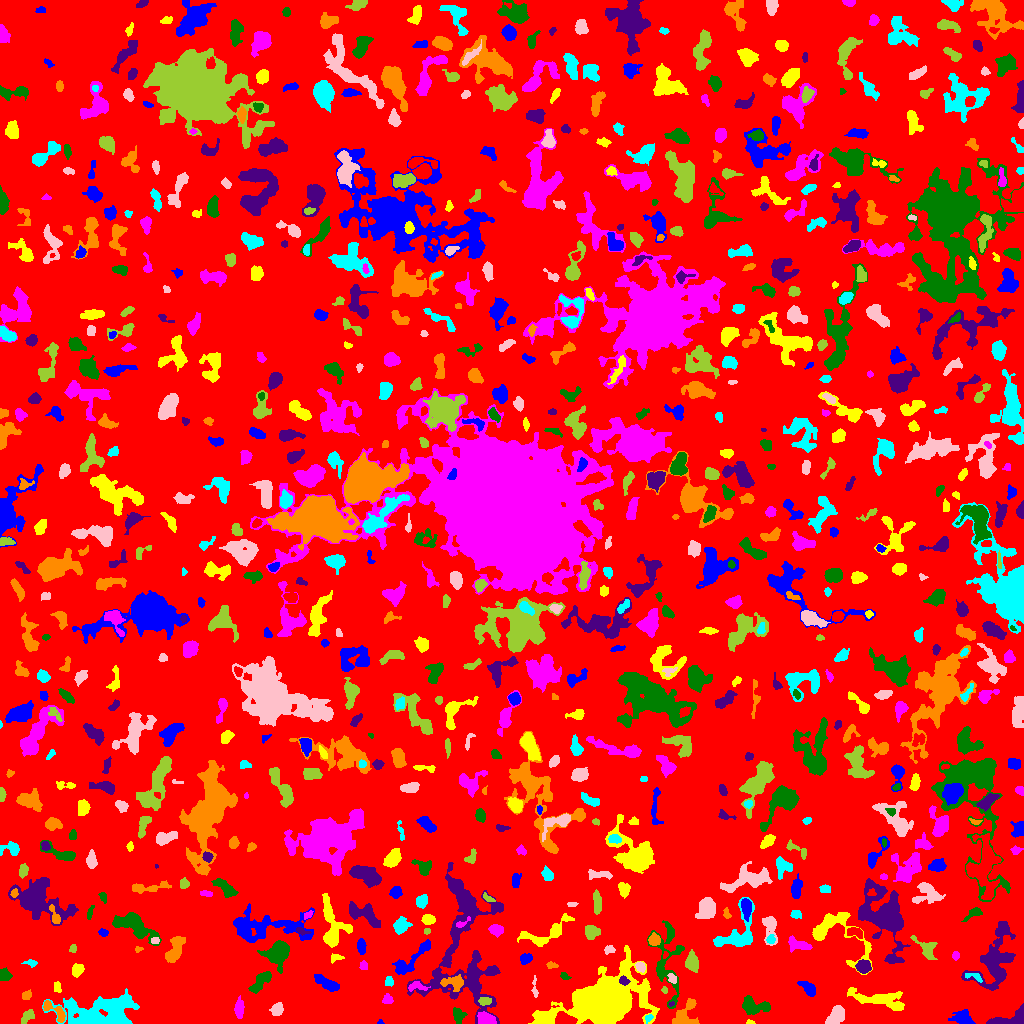

The table this chart was drawn from, first rows:
ID, X, Y, A, B, theta, total_flux, mu_max, mu_median, mu_mean, R_fwhm, R_e, R10, R90, x_start, x_end, y_start, y_end, area, greylevel
0, 520.3, 509, 299.2, 294, -0.0511, 1059669, 11.0, 1.0, 1.38, 31.51, 220.4, 83.89, 366.7, 0, 1023, 0, 1023, 767988, 1.38
1, 379.9, 0.9655, 1.285, 0.9994, -0.00365, 29.0, 3.0, 1.0, 1.074, 1.596, 1.262, 0.0, 2.185, 377, 384, 0, 4, 27, 5.074
2, 749.9, 1.09, 2.132, 1.048, -0.0895, 67.0, 4.0, 2.0, 1.914, 2.523, 1.784, 0.5642, 2.932, 746, 755, 0, 4, 35, 5.914
3, 239.3, 15.57, 4.341, 1.959, 1.552, 575.0, 11.0, 3.0, 3.464, 3.29, 3.656, 1.262, 5.944, 234, 244, 5, 28, 166, 7.464
4, 458.1, 8.156, 3.619, 2.179, -1.272, 320.0, 6.0, 2.0, 2.051, 4.184, 3.385, 1.262, 5.412, 453, 467, 0, 16, 156, 6.051
5, 1008, 3.145, 10.51, 3.065, 0.1819, 1703, 17.0, 5.0, 5.322, 4.549, 4.983, 1.871, 8.176, 986, 1023, 0, 20, 320, 8.322
6, 684.4, 8.645, 8.127, 4.988, 0.9686, 898.0, 6.0, 2.0, 2.595, 7.225, 5.863, 2.326, 9.097, 672, 699, 0, 25, 346, 6.595
7, 648.3, 5.981, 1.727, 1.306, 0.4454, 53.0, 3.0, 1.0, 0.9464, 2.257, 1.871, 0.5642, 2.932, 645, 653, 0, 9, 56, 7.946
8, 835.3, 7.189, 5.773, 3.255, 0.9259, 996.0, 8.0, 4.0, 3.703, 7.069, 5.352, 2.111, 7.939, 825, 844, 0, 18, 269, 6.703
9, 27.89, 7.596, 4.253, 1.93, 0.8045, 104.0, 3.0, 1.0, 0.7591, 2.706, 2.646, 0.9772, 4.514, 21, 34, 0, 14, 137, 4.759
10, 564, 3.3, 4.401, 2.508, -0.1055, 2250, 28.0, 8.0, 10.47, 4.886, 3.989, 1.596, 6.408, 555, 577, 0, 12, 215, 18.47
11, 963.8, 5.745, 4.989, 3.335, -0.3043, 499.0, 6.0, 2.0, 2.037, 5.293, 4.478, 1.693, 7.334, 948, 975, 0, 14, 245, 6.037
12, 602.2, 21.13, 20.95, 11.37, 0.3177, 34342, 44.0, 6.0, 9.55, 11.08, 14.95, 5.323, 27.48, 528, 659, 0, 78, 3596, 11.55
13, 484.9, 4.851, 4.096, 2.91, -0.2901, 797.0, 8.0, 4.0, 4.025, 5.917, 4.37, 1.784, 6.652, 477, 496, 0, 12, 198, 10.03
14, 753.6, 17.43, 7.494, 3.721, -0.15, 938.0, 7.0, 3.0, 2.775, 5.754, 5.528, 2.111, 8.795, 742, 770, 9, 28, 338, 5.775
15, 671.1, 19.57, 1.359, 0.9337, 0.1009, 44.0, 4.0, 2.0, 1.571, 2.185, 1.382, 0.5642, 2.257, 668, 674, 17, 22, 28, 8.571
16, 54.77, 12.64, 8.161, 2.79, -0.675, 399.0, 5.0, 2.0, 1.966, 4.618, 4.26, 1.596, 6.747, 43, 65, 1, 23, 203, 6.966
17, 100.7, 10.17, 18.09, 7.71, 0.1215, 7578, 18.0, 4.0, 4.724, 9.132, 10.97, 4.146, 18.38, 42, 139, 0, 35, 1604, 7.724
18, 277.4, 14, 3.245, 2.781, 0.9554, 388.0, 6.0, 3.0, 2.694, 5.015, 3.868, 1.493, 5.89, 269, 283, 8, 21, 144, 5.694
19, 484.1, 22.22, 3.044, 1.997, 0.04628, 314.0, 6.0, 3.0, 3.172, 4.442, 3.192, 1.262, 4.82, 478, 491, 18, 26, 99, 10.17
20, 150.6, 37.26, 14.27, 6.905, -1.3, 4116, 10.0, 3.0, 3.633, 11.53, 10.03, 3.909, 15.64, 128, 175, 2, 62, 1133, 7.633
21, 808.7, 34.72, 4.95, 2.504, -0.7295, 446.0, 5.0, 2.0, 2.451, 5.109, 4.334, 1.596, 6.604, 797, 815, 27, 42, 182, 5.451
22, 879.7, 23.31, 16.64, 3.669, -0.215, 1513, 8.0, 2.0, 2.526, 6.864, 7.159, 2.706, 11.86, 847, 904, 13, 36, 599, 5.526
23, 387.4, 23.71, 2.351, 1.971, -0.3976, 135.0, 4.0, 1.0, 1.452, 3.613, 2.523, 0.9772, 4.107, 382, 393, 20, 30, 93, 7.452
24, 260.3, 41.91, 7.162, 2.678, 0.8502, 729.0, 7.0, 2.0, 2.761, 5.078, 5.015, 1.954, 7.939, 248, 271, 30, 52, 264, 5.761
25, 465.1, 57.62, 33.35, 20.85, 1.457, 8166, 11.0, 3.0, 3.497, 8.649, 15.41, 5.232, 24.57, 407, 503, 0, 161, 2335, 5.497
26, 26.59, 28.21, 2.457, 1.97, 0.6317, 224.0, 6.0, 2.0, 2.699, 3.29, 2.646, 0.9772, 4.37, 22, 31, 24, 34, 83, 5.699
27, 389, 42.18, 2.623, 2.009, -1.564, 231.0, 5.0, 3.0, 2.924, 4.068, 2.985, 1.262, 4.442, 385, 393, 37, 47, 79, 7.924
28, 534.6, 35.67, 5.752, 1.261, -1.514, 124.0, 3.0, 1.0, 1.494, 3.241, 2.821, 1.128, 4.652, 531, 538, 26, 48, 83, 5.494
29, 664.5, 33.13, 1.76, 1.41, -1.223, 136.0, 7.0, 3.0, 3.317, 2.326, 1.954, 0.7979, 3.141, 661, 667, 30, 37, 41, 6.317
30, 750.9, 42.07, 6.938, 3.842, -0.2489, 1136, 8.0, 3.0, 3.021, 6.58, 5.698, 2.185, 9.15, 736, 762, 33, 54, 376, 6.021
31, 328, 39.27, 6.709, 2.4, -0.4826, 734.0, 7.0, 2.0, 2.878, 4.72, 4.549, 1.784, 7.632, 314, 339, 32, 49, 255, 5.878
32, 57.69, 35.5, 2.985, 1.755, -1.322, 123.0, 4.0, 1.0, 1.597, 3.241, 2.585, 0.9772, 4.297, 54, 61, 31, 42, 77, 5.597
33, 415.9, 37.43, 4.128, 1.958, 0.05568, 195.0, 6.0, 1.0, 1.5, 2.932, 2.821, 0.9772, 4.853, 408, 430, 32, 42, 130, 8.5
34, 565.2, 47.1, 2.249, 1.328, -0.3741, 70.0, 4.0, 1.0, 1.129, 2.523, 2.111, 0.5642, 3.385, 560, 571, 44, 51, 62, 5.129
35, 623.7, 42.64, 2.352, 1.897, -0.3999, 272.0, 8.0, 3.0, 3.358, 3.385, 2.585, 0.9772, 4.146, 619, 630, 38, 48, 81, 15.36
36, 454.3, 40.61, 6.065, 3.41, -0.02037, 792.0, 9.0, 3.0, 3.385, 4.029, 4.687, 1.693, 7.695, 440, 463, 32, 49, 234, 9.385
37, 974.9, 46.63, 4.774, 1.689, -0.2897, 113.0, 4.0, 1.0, 1.165, 3.192, 2.585, 0.9772, 4.184, 965, 982, 41, 50, 97, 8.165
38, 672.4, 44.83, 2.397, 1.874, -0.9845, 242.0, 9.0, 3.0, 3.103, 2.523, 2.459, 0.7979, 4.107, 667, 676, 40, 50, 78, 9.103
39, 692.2, 61.77, 4.485, 2.546, -1.387, 429.0, 5.0, 2.0, 1.932, 4.951, 4.184, 1.596, 6.507, 685, 698, 51, 74, 222, 5.932
40, 214.3, 59.54, 7.527, 2.163, 0.2353, 156.0, 4.0, 1.0, 1.047, 3.656, 3.241, 1.128, 5.293, 201, 224, 52, 66, 149, 5.047
41, 410, 63.21, 13.74, 3.258, 0.7012, 848.0, 7.0, 2.0, 2.084, 4.787, 5.67, 2.111, 9.288, 392, 430, 49, 84, 407, 6.084
42, 77.2, 53.33, 3.177, 2.505, 0.9691, 489.0, 8.0, 3.0, 3.518, 4.583, 3.568, 1.382, 5.642, 72, 84, 46, 60, 139, 8.518
43, 363.5, 58.67, 1.803, 1.445, 0.0, 60.0, 3.0, 1.0, 0.8696, 2.394, 1.954, 0.5642, 3.141, 359, 367, 54, 63, 69, 5.87
44, 4.238, 48.79, 2.88, 2.412, -0.4376, 84.0, 1.0, 1.0, 0.6412, 5.171, 3.613, 1.596, 4.886, 0, 12, 43, 56, 131, 4.641
45, 863.6, 57.08, 3.102, 3.019, 0.7967, 411.0, 5.0, 2.0, 2.283, 5.14, 3.949, 1.596, 6.024, 855, 871, 50, 64, 180, 8.283
46, 551.3, 58.09, 2.911, 1.63, -0.1856, 116.0, 3.0, 2.0, 1.731, 3.523, 2.706, 0.9772, 4.146, 546, 558, 55, 62, 67, 4.731
47, 31.04, 60.58, 2.555, 1.396, -0.0888, 116.0, 6.0, 1.0, 1.526, 2.326, 2.185, 0.7979, 3.656, 21, 37, 56, 64, 76, 5.526
48, 640.3, 56.81, 2.425, 2.029, -0.9392, 293.0, 8.0, 3.0, 3.22, 3.523, 2.821, 0.9772, 4.549, 635, 645, 51, 62, 91, 8.22
49, 927, 73.88, 6.612, 3.55, -0.8443, 548.0, 7.0, 2.0, 2.141, 3.656, 4.618, 1.693, 7.899, 910, 937, 64, 88, 256, 6.141
50, 665.1, 68.84, 1.829, 1.201, 1.321, 95.0, 5.0, 2.0, 2.639, 2.326, 1.784, 0.5642, 2.821, 663, 668, 65, 72, 36, 8.639
51, 525.3, 65.1, 2.674, 2.037, 0.2312, 234.0, 5.0, 2.0, 1.966, 3.613, 2.877, 1.128, 4.618, 520, 532, 59, 70, 119, 5.966
52, 336.3, 65.59, 3.546, 1.637, 0.1555, 83.0, 2.0, 1.0, 1.0, 4.618, 2.821, 1.128, 4.297, 331, 344, 60, 70, 83, 6.0
53, 955.5, 67.5, 1.819, 1.539, 0.0, 68.0, 3.0, 1.0, 1.115, 2.523, 2.111, 0.7979, 3.432, 952, 959, 63, 72, 61, 5.115
54, 277.5, 70.4, 5.724, 4.951, 0.9554, 3886, 21.0, 6.0, 7.772, 6.723, 6.024, 2.459, 10.26, 257, 289, 50, 83, 500, 10.77
55, 884, 107.2, 15.94, 10, -1.095, 6367, 14.0, 3.0, 3.806, 9.788, 11.21, 4.107, 19.12, 858, 910, 60, 145, 1673, 6.806
56, 138.4, 74.33, 2.117, 1.394, 0.1426, 80.0, 4.0, 2.0, 1.905, 2.932, 2.034, 0.5642, 3.141, 135, 143, 71, 77, 42, 4.905
57, 737.4, 89.19, 13.38, 8.443, 0.8105, 1680, 7.0, 2.0, 2.705, 6.864, 7.878, 2.821, 12.31, 713, 754, 77, 126, 621, 5.705
58, 609.4, 73.66, 2.663, 1.912, 0.1714, 171.0, 4.0, 2.0, 2.111, 4.029, 2.821, 1.128, 4.442, 604, 615, 69, 78, 81, 5.111
59, 72.71, 74.98, 2.351, 1.684, 1.238, 129.0, 3.0, 3.0, 2.263, 3.742, 2.585, 1.128, 3.7, 69, 76, 71, 79, 57, 8.263
... 788 more rows
